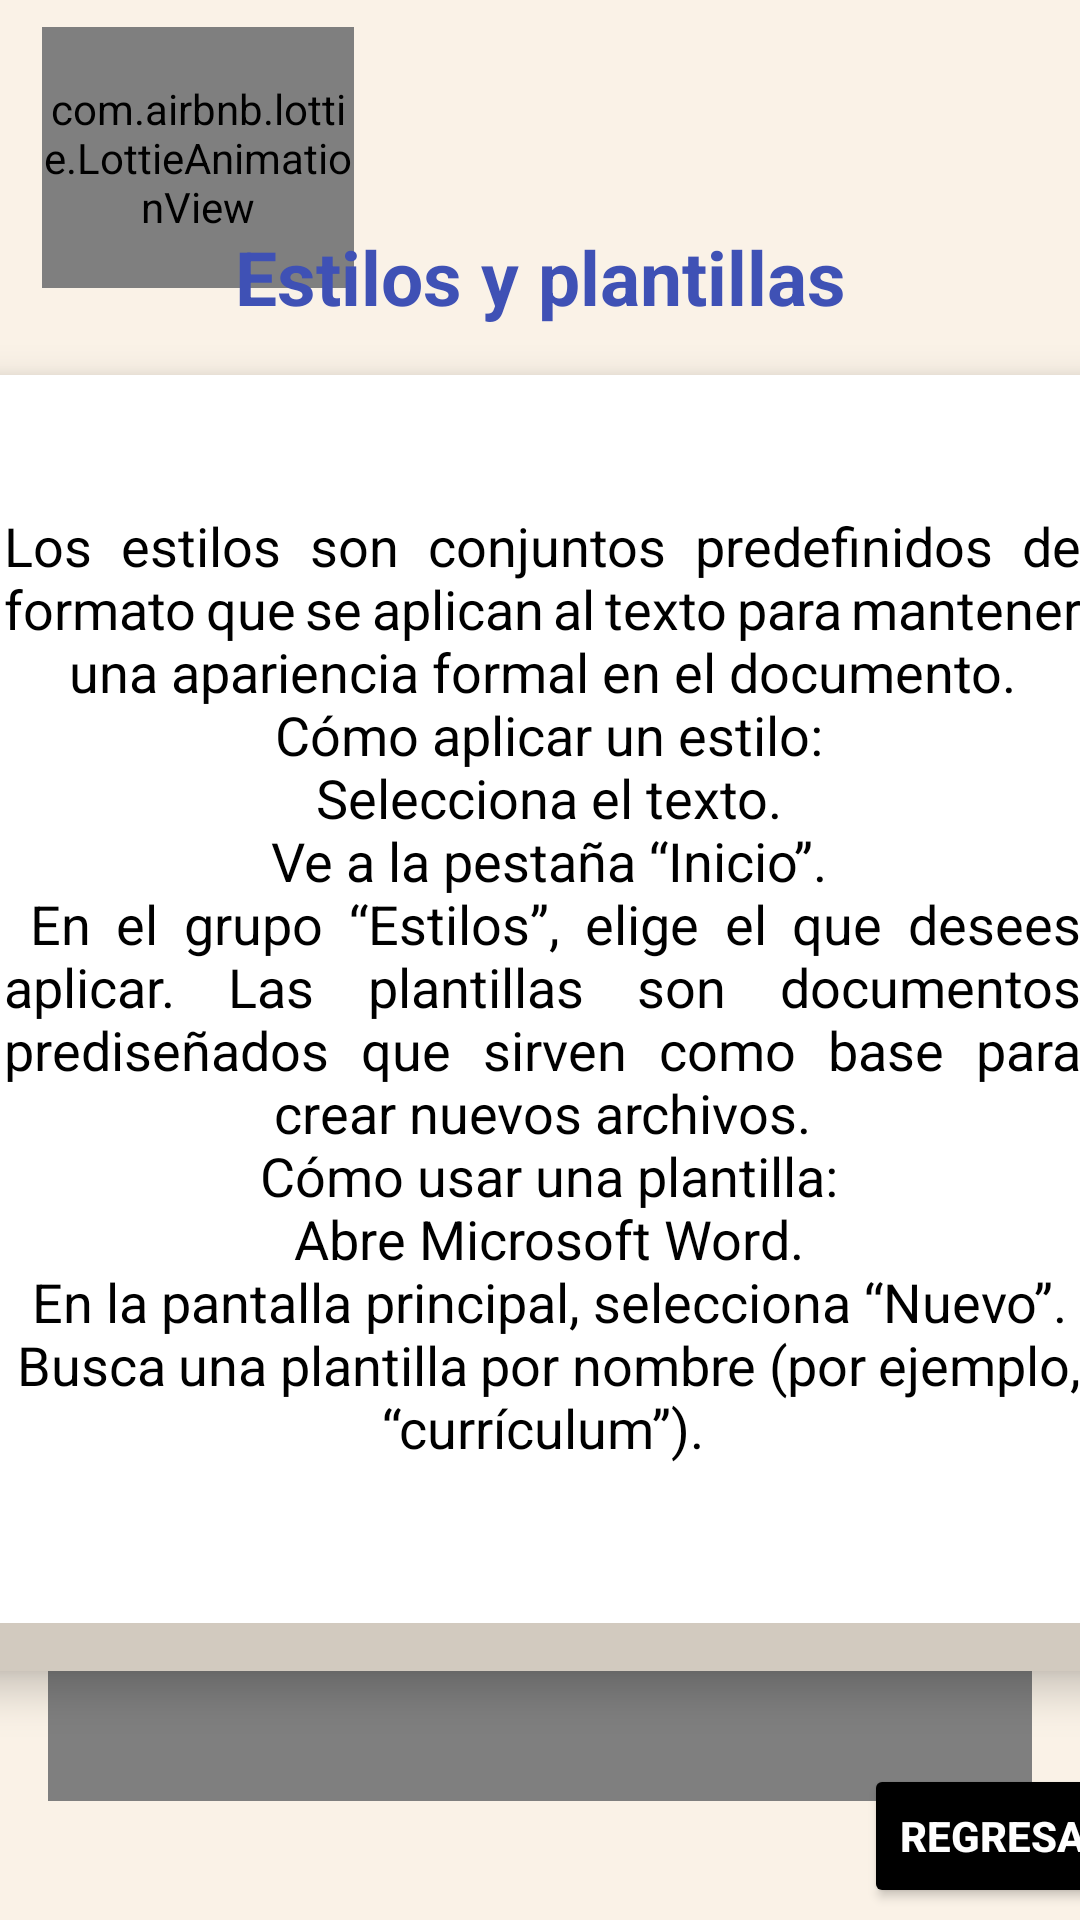

Layout XML and referenced resources for this Android screen:
<!-- AndroidManifest.xml: application theme Theme.TecnoSchoolApp -->
<!-- res/layout/activity_estilos_plantillas_w.xml -->
<?xml version="1.0" encoding="utf-8"?>
<androidx.constraintlayout.widget.ConstraintLayout xmlns:android="http://schemas.android.com/apk/res/android"
    xmlns:app="http://schemas.android.com/apk/res-auto"
    xmlns:tools="http://schemas.android.com/tools"
    android:id="@+id/main"
    android:layout_width="match_parent"
    android:layout_height="match_parent"
    tools:context=".Estilos_PlantillasW"
    android:background="@drawable/crema">

    <com.airbnb.lottie.LottieAnimationView
        android:id="@+id/lottieAnimationView"
        android:layout_width="104dp"
        android:layout_height="87dp"
        app:layout_constraintBottom_toBottomOf="parent"
        app:layout_constraintEnd_toEndOf="parent"
        app:layout_constraintHorizontal_bias="0.055"
        app:layout_constraintStart_toStartOf="parent"
        app:layout_constraintTop_toTopOf="parent"
        app:layout_constraintVertical_bias="0.016"
        app:lottie_autoPlay="true"
        app:lottie_fileName="Word.json"
        app:lottie_imageAssetsFolder="assets"
        app:lottie_loop="true" />

    <TextView
        android:id="@+id/textView29"
        android:layout_width="wrap_content"
        android:layout_height="wrap_content"
        android:text="@string/name_estilos"
        android:textColor="@color/AZUL"
        android:textSize="25sp"
        android:textStyle="bold"
        app:layout_constraintBottom_toBottomOf="parent"
        app:layout_constraintEnd_toEndOf="parent"
        app:layout_constraintStart_toStartOf="parent"
        app:layout_constraintTop_toTopOf="parent"
        app:layout_constraintVertical_bias="0.124" />

    <FrameLayout
        android:id="@+id/card_atajo"
        android:layout_width="377dp"
        android:layout_height="432dp"
        android:layout_margin="16dp"
        android:layout_marginTop="56dp"
        android:background="@drawable/cafe"
        android:elevation="8dp"
        app:layout_constraintBottom_toBottomOf="parent"
        app:layout_constraintEnd_toEndOf="parent"
        app:layout_constraintHorizontal_bias="0.492"
        app:layout_constraintStart_toStartOf="parent"
        app:layout_constraintTop_toBottomOf="@id/textView29"
        app:layout_constraintVertical_bias="0.0">

        <LinearLayout
            android:id="@+id/parte_trasera"
            android:layout_width="match_parent"
            android:layout_height="match_parent"
            android:gravity="center"
            android:orientation="vertical"
            android:visibility="gone">


            <ImageView
                android:id="@+id/imagen"
                android:layout_width="400dp"
                android:layout_height="190dp"
                android:contentDescription="@string/app_name"
                android:scaleType="centerCrop"
                android:src="@drawable/img_4" />

            <ImageView
                android:id="@+id/imagen2"
                android:layout_width="370dp"
                android:layout_height="90dp"
                android:contentDescription="@string/app_name"
                android:scaleType="centerCrop"
                android:src="@drawable/img_6" />


        </LinearLayout>

        <LinearLayout
            android:id="@+id/parte_frontal"
            android:layout_width="match_parent"
            android:layout_height="416dp"
            android:background="@color/design_default_color_on_primary"
            android:gravity="center"
            android:orientation="vertical">

            <TextView
                android:id="@+id/texto"
                android:layout_width="359dp"
                android:layout_height="376dp"
                android:layout_marginBottom="8dp"
                android:gravity="center"
                android:justificationMode="inter_word"
                android:text="@string/name_estilo"
                android:textColor="@android:color/black"
                android:textSize="18sp"
                android:textStyle="normal" />

        </LinearLayout>


    </FrameLayout>

    <Button
        android:id="@+id/btnRegresar"
        android:layout_width="wrap_content"
        android:layout_height="wrap_content"
        android:layout_marginStart="288dp"
        android:backgroundTint="@color/black"
        android:text="@string/name_Regresar"
        android:textColor="@color/white"
        android:textStyle="bold"
        app:layout_constraintBottom_toBottomOf="parent"
        app:layout_constraintStart_toStartOf="parent"
        app:layout_constraintTop_toTopOf="parent"
        app:layout_constraintVertical_bias="0.993" />

    <VideoView
        android:id="@+id/videoView"
        android:layout_width="match_parent"
        android:layout_height="200dp"
        android:layout_margin="16dp"
        app:layout_constraintBottom_toBottomOf="parent"
        app:layout_constraintEnd_toEndOf="parent"
        app:layout_constraintStart_toStartOf="parent"
        app:layout_constraintTop_toTopOf="parent"
        app:layout_constraintVertical_bias="0.942" />

</androidx.constraintlayout.widget.ConstraintLayout>
<!-- resources referenced by this layout -->
<resources>
  <color name="AZUL">#3F51B5</color>
  <color name="black">#000000</color>
  <color name="white">#FFFFFF</color>
  <!-- drawable cafe: jpeg bitmap (drawable, 3702 bytes) -->
  <!-- drawable crema: jpeg bitmap (drawable, 10116 bytes) -->
  <!-- drawable img_4: png bitmap (drawable, 9252 bytes) -->
  <!-- drawable img_6: png bitmap (drawable, 55591 bytes) -->
  <string name="app_name">TecnoSchool App</string>
  <string name="name_Regresar">Regresar</string>
  <string name="name_estilo">Los estilos son conjuntos predefinidos de formato que se aplican al texto para mantener una apariencia formal en el documento.\n
         Cómo aplicar un estilo:\n
         Selecciona el texto.\n
         Ve a la pestaña “Inicio”.\n
         En el grupo “Estilos”, elige el que desees aplicar.
          Las plantillas son documentos prediseñados que sirven como base para crear nuevos archivos.\n
         Cómo usar una plantilla:\n
         Abre Microsoft Word.\n
         En la pantalla principal, selecciona “Nuevo”.\n
         Busca una plantilla por nombre (por ejemplo, “currículum”).
     </string>
  <string name="name_estilos">Estilos y plantillas</string>
  <style name="Theme.TecnoSchoolApp" parent="Base.Theme.TecnoSchoolApp" />
  <style name="Base.Theme.TecnoSchoolApp" parent="Theme.Material3.DayNight.NoActionBar">
          
          
      </style>
</resources>
